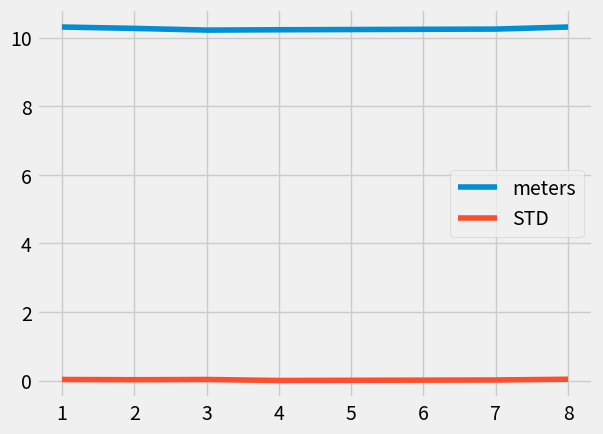

Source code (Python):

# coding: utf-8

# In[2]:


get_ipython().run_line_magic('matplotlib', 'notebook')
import pandas as pd
import matplotlib.pyplot as plt
from matplotlib import style


# In[4]:


style.use('fivethirtyeight')


# In[ ]:


# we want to wipe out the error data from dataset. 
# By using rolling std.


# In[5]:


bridge_height = {'meters':[10.26, 10.31, 10.27, 10.22, 10.23, 6212.42, 10.28, 10.25, 10.31]}


# In[21]:


df = pd.DataFrame(bridge_height)
print(df)


# In[22]:


df['STD'] = df['meters'].rolling(2).std()
print(df)


# In[23]:


df_std = df.describe()
df_threshold = df_std['meters']['std'] 
print(df_std)
print('\n')
print(df_threshold)


# In[25]:


# Comparison Operator can select data which satisfies certain condition.

df = df[ (df['STD'] < df_threshold) ] 
print(df)


# In[13]:


df.plot()
plt.show()

